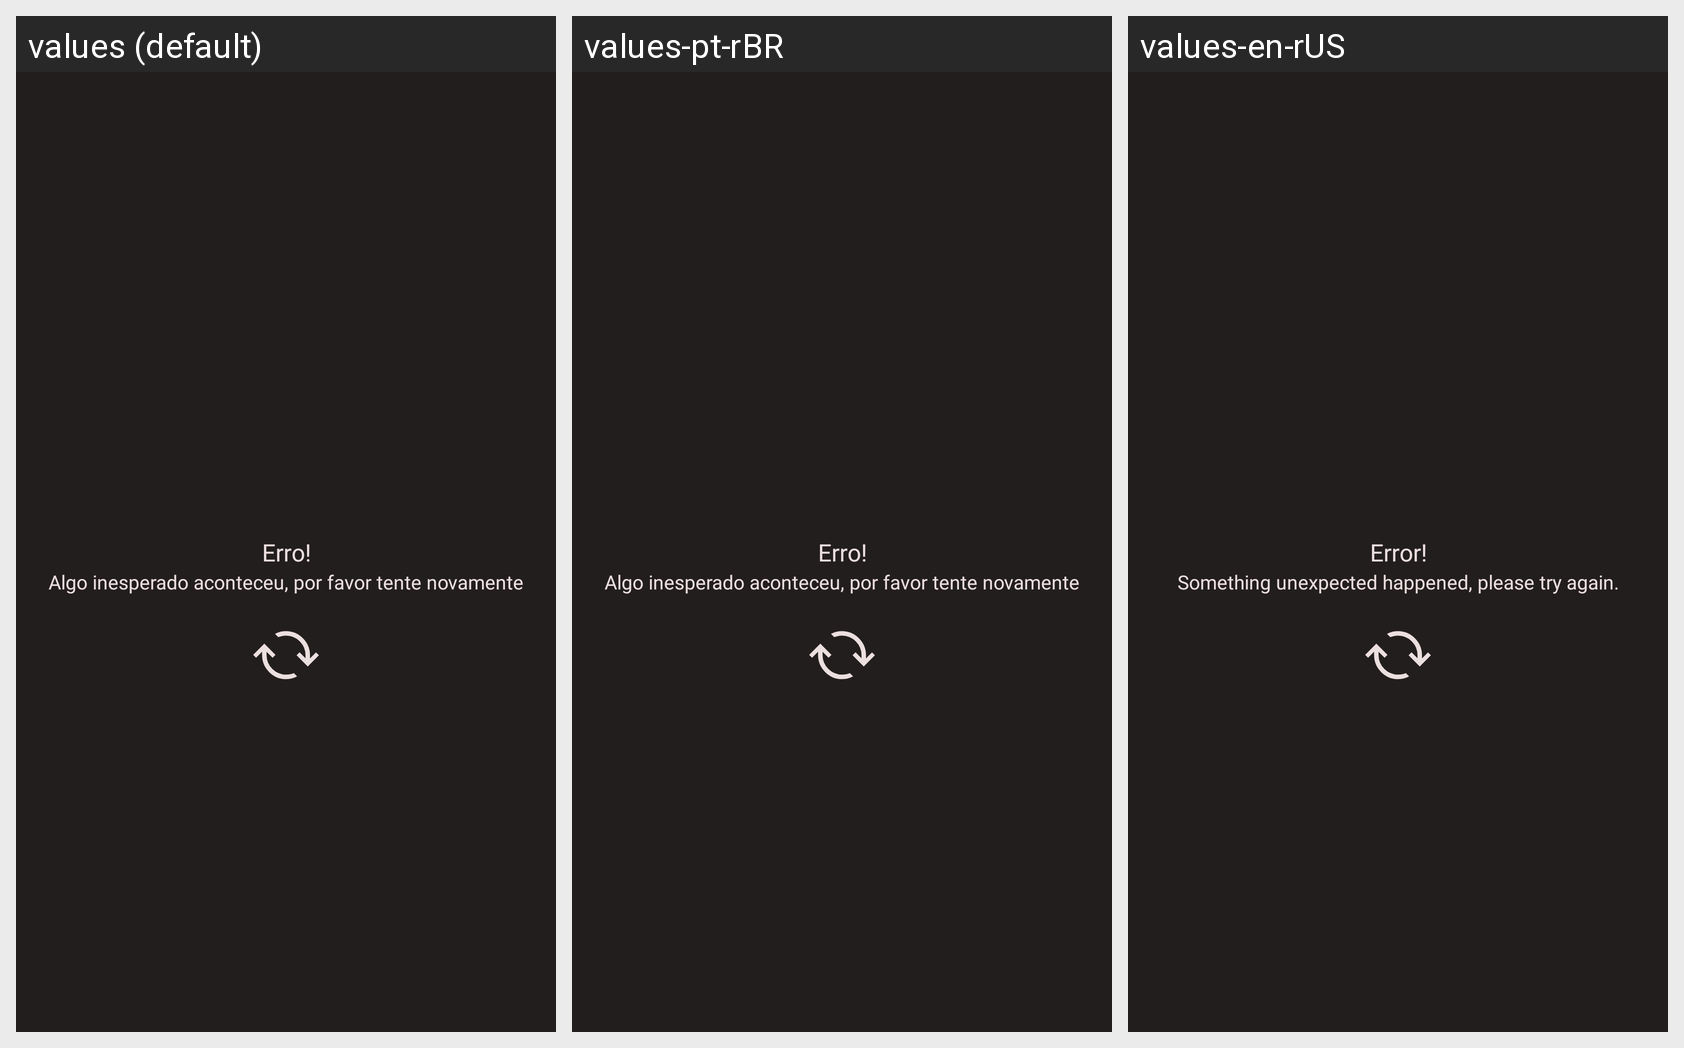

Here is an Android app screen in its default locale and in the app's own translations. Write out the translated-string differences for the strings that appear on this screen.
Android screen res/layout/fragment_error.xml rendered under 3 locales, left to right: values (default), values-pt-rBR, values-en-rUS. Device: Nexus 5 (rendered at 1080×1920; each locale shown at half size, 540×960, under a caption strip naming it); theme Theme.Cryptoapp.
Strings drawn on this screen, with the default value and each locale's value (text and hints the layout hard-codes, and strings that could not be matched under every locale, appear in the picture but are not listed):

error_tittle
  values: Erro!
  values-pt-rBR: Erro!
  values-en-rUS: Error!

error_content
  values: Algo inesperado aconteceu, por favor tente novamente
  values-pt-rBR: Algo inesperado aconteceu, por favor tente novamente
  values-en-rUS: Something unexpected happened, please try again.
